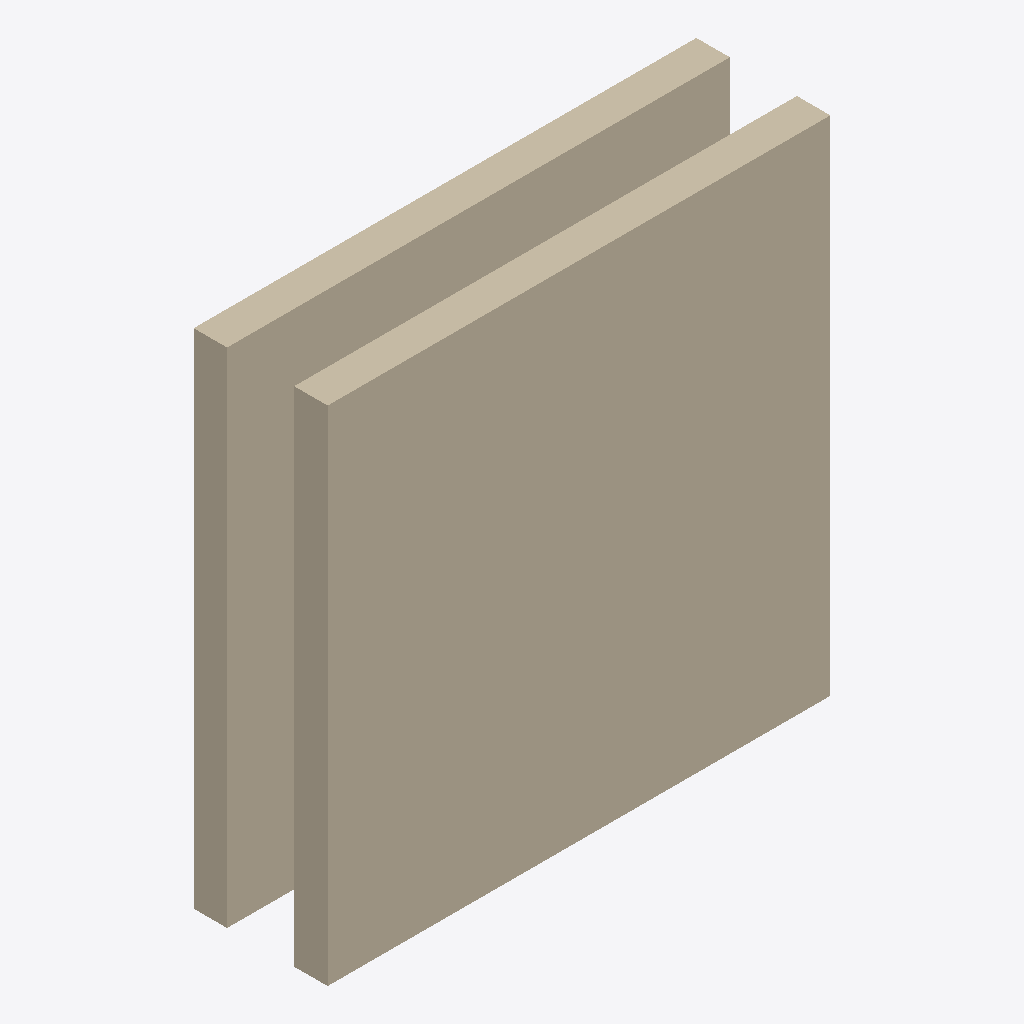
Isometric view of an IFC building model (IFC-SPF (STEP), schema IFC4, length unit foot), seen from the south-west, elements coloured by IFC class: 2 walls (beige).
Extent 3.0 m × 0.8 m × 3.0 m (x, y, z). Storeys (1): Level 1 at 0.00 m. Elements (2): 2 IfcWall.

HEADER;
FILE_DESCRIPTION(('ViewDefinition [DesignTransferView_V1.0]'),'2;1');
FILE_NAME('Project Number','2021-04-11T10:39:34',(''),(''),'The EXPRESS Data Manager Version 5.02.0100.07 : ','20200826_1250(x64) - Exporter 20.2.1.0 - Alterna','');
FILE_SCHEMA(('IFC4'));
ENDSEC;
DATA;
#130=IFCPROJECT('1HspfKvnb2I8J8j3XW2lMg',#42,'Project Number',$,$,'Project Name','Project Status',(#121),#116);
#168=IFCSITE('1HspfKvnb2I8J8j3XW2lMe',#42,'Default',$,$,#167,$,$,.ELEMENT.,(42,21,30,344238),(-71,-3,-35,-194702),0.0,$,$);
#145=IFCBUILDING('1HspfKvnb2I8J8j3XW2lMh',#42,'',$,$,#33,$,'',.ELEMENT.,$,$,#141);
#158=IFCBUILDINGSTOREY('1HspfKvnb2I8J8j3YVzGiv',#42,'Level 1',$,'Level:Story Level',#156,$,'Level 1',.ELEMENT.,0.0);
#230=IFCWALL('38afGuERP8VQC9XMBPHSDG',#42,'Basic Wall:Generic - 8":149935',$,'Basic Wall:Generic - 8"',#193,#224,'149935',.NOTDEFINED.);
#378=IFCWALL('2oQPeF5_XB2P5ngVOYVQVB',#42,'Basic Wall:Generic - 8":152308',$,'Basic Wall:Generic - 8"',#356,#374,'152308',.NOTDEFINED.);
ENDSEC;
